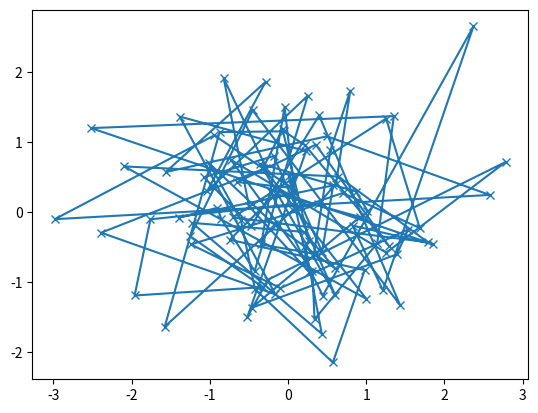
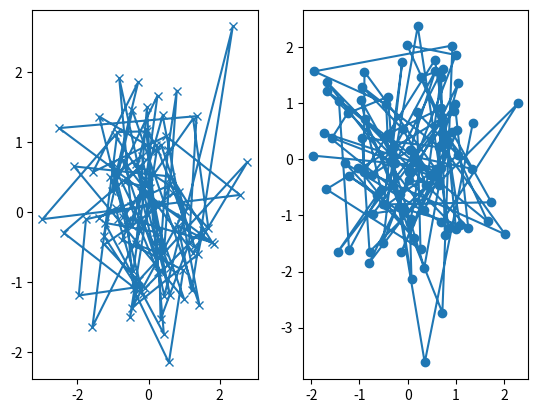

Reproduce these figures in Python, in order.

import matplotlib.pyplot as plt
import numpy as np


# Typically one finds oneself making the same plots over and over again, but with
# different data sets, which leads to needing to write specialized functions to do the plotting.
# The recommended function signature is something like:

def my_plotter(ax, data1, data2, param_dict):
    """
    A helper function to make a graph

    Parameters
    ----------
    ax : Axes
        The axes to draw to

    data1 : array
       The x data

    data2 : array
       The y data

    param_dict : dict
       Dictionary of kwargs to pass to ax.plot

    Returns
    -------
    out : list
        list of artists added
    """
    out = ax.plot(data1, data2, **param_dict)
    return out


# wich you would then use as:
data1, data2, data3, data4 = np.random.randn(4, 100)
fig, ax = plt.subplots(1, 1)
my_plotter(ax, data1, data2, {'marker': 'x'})

# or if you wanted to have 2 sub-plots:
fig, (ax1, ax2) = plt.subplots(1, 2)
my_plotter(ax1, data1, data2, {'marker': 'x'})
my_plotter(ax2, data3, data4, {'marker': 'o'})
plt.show()
